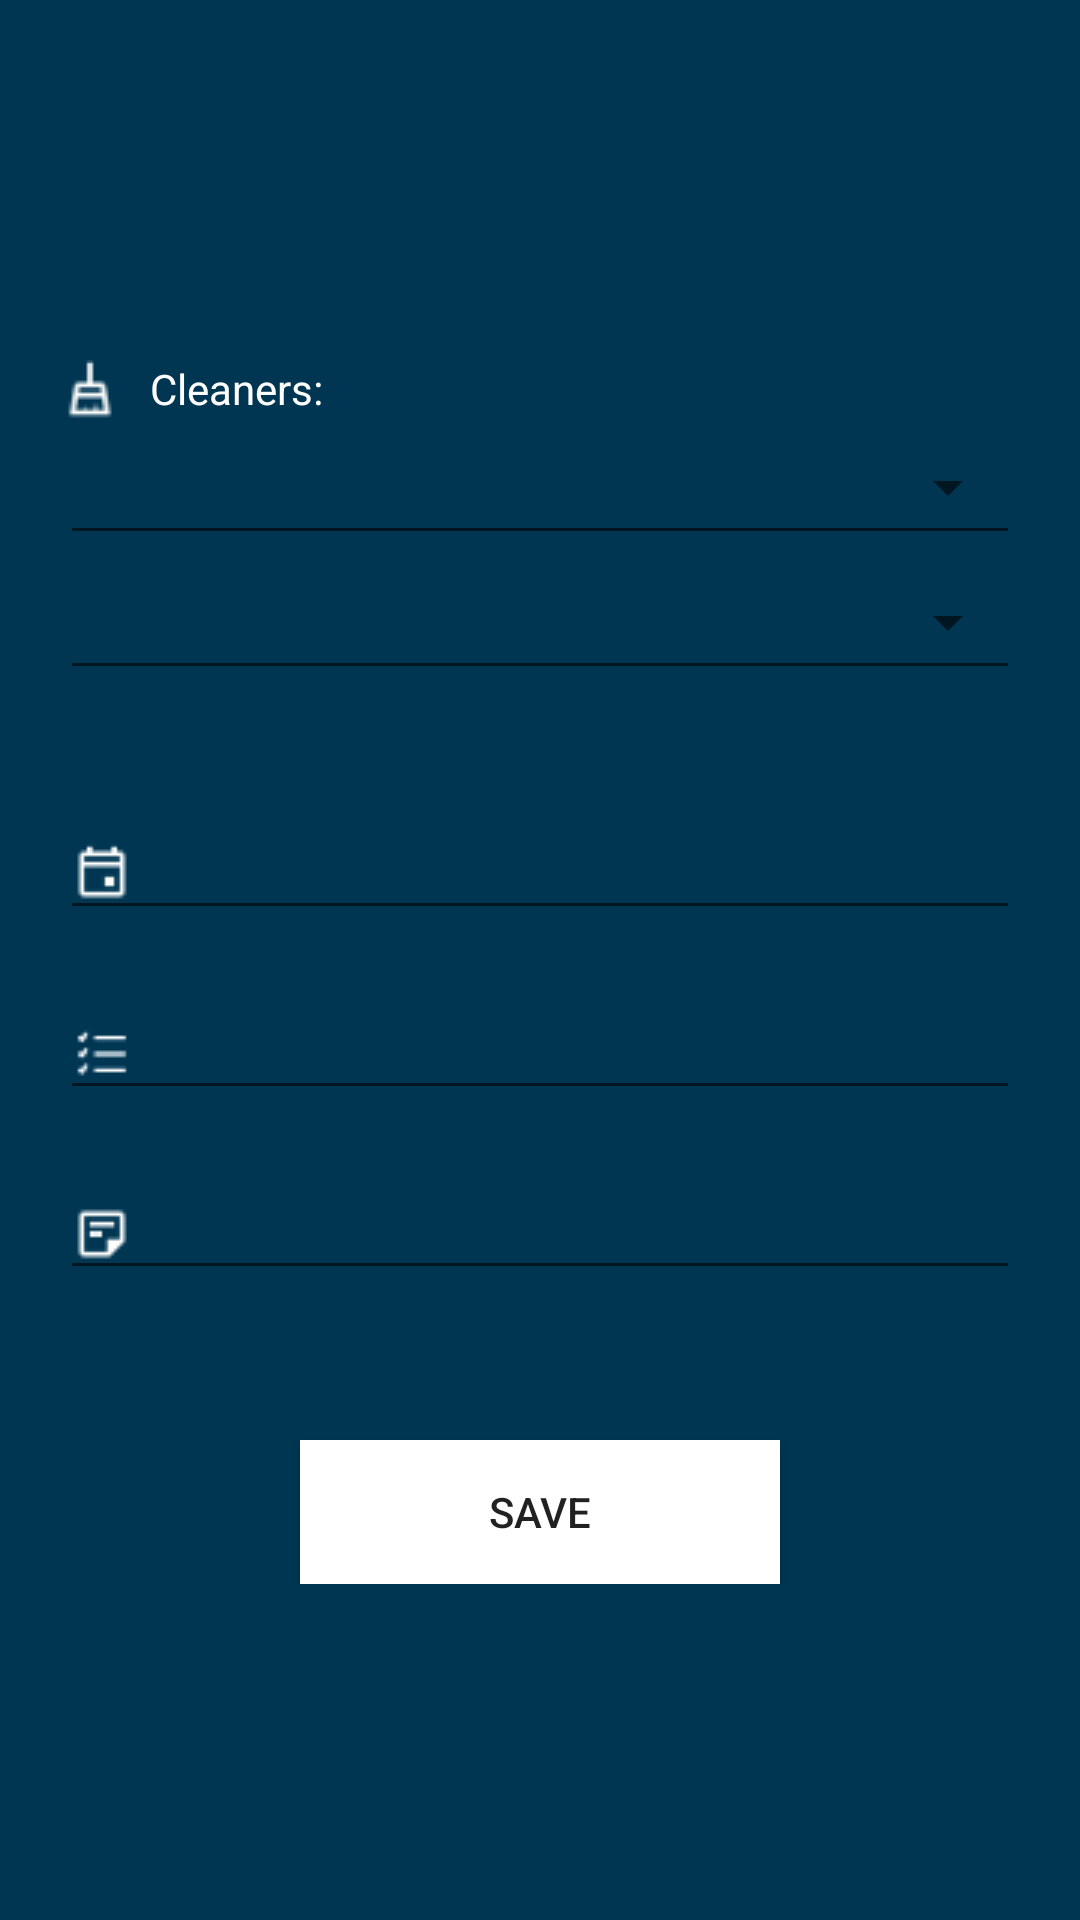

Here is an Android app screen rendered from its layout file. Give the layout XML and the strings, colors and styles it references.
<!-- AndroidManifest.xml: application theme AppTheme -->
<!-- res/layout/fragment_edit_cleaning.xml -->
<?xml version="1.0" encoding="utf-8"?>
<androidx.constraintlayout.widget.ConstraintLayout xmlns:android="http://schemas.android.com/apk/res/android"
    xmlns:app="http://schemas.android.com/apk/res-auto"
    xmlns:tools="http://schemas.android.com/tools"
    android:id="@+id/con"
    android:layout_width="match_parent"
    android:layout_height="match_parent"
    android:background="@drawable/background_gradient">


    <ScrollView
        android:id="@+id/scrollView6"
        android:layout_width="match_parent"
        android:layout_height="match_parent"
        app:layout_constraintBottom_toBottomOf="parent"
        app:layout_constraintEnd_toEndOf="parent"
        app:layout_constraintStart_toStartOf="parent"
        app:layout_constraintTop_toTopOf="parent">

        <androidx.constraintlayout.widget.ConstraintLayout
            android:layout_width="match_parent"
            android:layout_height="wrap_content"
            app:layout_constraintBottom_toBottomOf="parent"
            app:layout_constraintEnd_toEndOf="parent"
            app:layout_constraintStart_toStartOf="parent"
            app:layout_constraintTop_toTopOf="parent">

            <DatePicker
                android:id="@+id/datePicker"
                android:layout_width="wrap_content"
                android:layout_height="wrap_content"
                android:animateLayoutChanges="false"
                android:background="#FFFFFF"
                android:calendarViewShown="false"
                android:datePickerMode="calendar"
                android:elevation="5dp"
                android:visibility="gone"
                app:layout_constraintBottom_toBottomOf="parent"
                app:layout_constraintEnd_toEndOf="parent"
                app:layout_constraintStart_toStartOf="parent"
                app:layout_constraintTop_toTopOf="parent" />

            <EditText
                android:id="@+id/tasks"
                android:layout_width="320dp"
                android:layout_height="40dp"
                android:layout_marginTop="20dp"
                android:drawableLeft="@drawable/todo_white"
                android:drawablePadding="10dp"
                android:inputType="textLongMessage|textMultiLine|textCapSentences"
                android:selectAllOnFocus="true"
                android:textColor="@color/White"
                android:textColorHint="@color/White"
                android:textSize="14sp"
                app:backgroundTint="@color/White"
                app:layout_constraintEnd_toEndOf="parent"
                app:layout_constraintHorizontal_bias="0.5"
                app:layout_constraintStart_toStartOf="parent"
                app:layout_constraintTop_toBottomOf="@+id/constraintLayout" />

            <EditText
                android:id="@+id/note"
                android:layout_width="320dp"
                android:layout_height="40dp"
                android:layout_marginTop="20dp"
                android:drawableLeft="@drawable/note_icon_white"
                android:drawablePadding="10dp"
                android:inputType="textLongMessage|textMultiLine|textCapSentences"
                android:selectAllOnFocus="true"
                android:textColor="@color/White"
                android:textColorHint="@color/White"
                app:backgroundTint="@color/White"                android:textSize="14sp"
                app:layout_constraintEnd_toEndOf="parent"
                app:layout_constraintHorizontal_bias="0.5"
                app:layout_constraintStart_toStartOf="parent"
                app:layout_constraintTop_toBottomOf="@+id/tasks" />

            <Spinner
                android:id="@+id/spinner_c2"
                style="@style/Widget.AppCompat.Spinner.Underlined"
                android:layout_width="320dp"
                android:layout_height="45dp"
                android:layout_centerHorizontal="false"
                android:layout_centerVertical="true"
                android:gravity="left"
                android:padding="0dp"
                app:backgroundTint="@color/White"
                app:layout_constraintEnd_toEndOf="parent"
                app:layout_constraintStart_toStartOf="parent"
                app:layout_constraintTop_toBottomOf="@+id/spinner_c1" />

            <Spinner
                android:id="@+id/spinner_c1"
                style="@style/Widget.AppCompat.Spinner.Underlined"
                android:layout_width="320dp"
                android:layout_height="45dp"
                android:layout_centerHorizontal="false"
                android:layout_centerVertical="true"
                android:gravity="left"
                android:padding="0dp"
                app:backgroundTint="@color/White"
                app:layout_constraintEnd_toEndOf="parent"
                app:layout_constraintStart_toStartOf="parent"
                app:layout_constraintTop_toBottomOf="@+id/textView4" />

            <TextView
                android:id="@+id/textView4"
                android:layout_width="wrap_content"
                android:layout_height="wrap_content"
                android:layout_marginTop="120dp"
                android:drawableLeft="@drawable/cleaner_white"
                android:drawablePadding="10dp"
                android:text="Cleaners:"
                android:textColor="@color/White"
                app:layout_constraintStart_toStartOf="@+id/spinner_c1"
                app:layout_constraintTop_toTopOf="parent" />

            <Button
                android:id="@+id/save"
                android:layout_width="match_parent"
                android:layout_height="wrap_content"
                android:layout_marginStart="100dp"
                android:layout_marginLeft="100dp"
                android:layout_marginTop="50dp"
                android:layout_marginEnd="100dp"
                android:layout_marginRight="100dp"
                android:background="@drawable/sign_in_button"
                android:text="Save"
                app:layout_constraintBottom_toBottomOf="parent"
                app:layout_constraintEnd_toEndOf="@+id/note"
                app:layout_constraintStart_toStartOf="@+id/note"
                app:layout_constraintTop_toBottomOf="@+id/note" />

            <androidx.constraintlayout.widget.ConstraintLayout
                android:id="@+id/constraintLayout"
                android:layout_width="wrap_content"
                android:layout_height="wrap_content"
                android:layout_marginTop="40dp"
                app:layout_constraintEnd_toEndOf="@+id/spinner_c2"
                app:layout_constraintStart_toStartOf="@+id/spinner_c2"
                app:layout_constraintTop_toBottomOf="@+id/spinner_c2">

                <EditText
                    android:id="@+id/date2"
                    android:layout_width="320dp"
                    android:layout_height="40dp"
                    android:drawableLeft="@drawable/date_icon_white"
                    android:drawablePadding="10dp"
                    android:inputType="date"
                    android:selectAllOnFocus="true"
                    android:textColor="@color/White"
                    android:textColorHint="@color/White"
                    app:backgroundTint="@color/White"                    android:textSize="14sp"
                    app:layout_constraintEnd_toEndOf="parent"
                    app:layout_constraintStart_toStartOf="parent"
                    app:layout_constraintTop_toTopOf="parent" />
            </androidx.constraintlayout.widget.ConstraintLayout>

        </androidx.constraintlayout.widget.ConstraintLayout>
    </ScrollView>
</androidx.constraintlayout.widget.ConstraintLayout>
<!-- resources referenced by this layout -->
<resources>
  <color name="White">#FFFFFF</color>
  <!-- drawable background_gradient (drawable-v24) -->
  <?xml version="1.0" encoding="utf-8"?>
  <shape xmlns:android="http://schemas.android.com/apk/res/android"
      android:shape="rectangle">
      <gradient
          android:type="linear"
          android:startColor="@color/EvenDarkerBlueBackground"
          android:endColor="@color/EvenDarkerBlueBackground"
          android:centerY="0.8"
          android:angle="90" />
  
      <corners
          android:radius="0dp"/>
  </shape>
  <!-- drawable cleaner_white: png bitmap (drawable, 3540 bytes) -->
  <!-- drawable date_icon_white: png bitmap (drawable, 849 bytes) -->
  <!-- drawable note_icon_white: png bitmap (drawable, 833 bytes) -->
  <!-- drawable sign_in_button (drawable) -->
  <?xml version="1.0" encoding="utf-8"?>
  <shape xmlns:android="http://schemas.android.com/apk/res/android" android:shape="rectangle">
      <gradient
          android:startColor="@color/White"
          android:endColor="@color/White"
          android:centerY="0.8"
          android:angle="90"
          android:type="linear"/>
  
      <corners
          android:radius="0dp"/>
  
  </shape>
  <!-- drawable todo_white: png bitmap (drawable, 7170 bytes) -->
  <style name="AppTheme" parent="Theme.MaterialComponents.Light.NoActionBar">
          
          <item name="android:windowDisablePreview">true</item>
          <item name="colorPrimary">@color/VeryDarkBlueTopBar</item>
          <item name="colorPrimaryDark">@color/VeryDarkBlueTopBar</item>
          <item name="colorAccent">@color/Slider</item>
          <item name="android:navigationBarColor">@color/Black</item>
          <item name="android:statusBarColor">@color/Black</item>
          <item name="toolbarStyle">@style/MyToolbar</item>
          <item name="tabTextAppearance">@style/tabText</item>
          <item name="snackbarStyle">@style/Widget.App.Snackbar</item>
      </style>
  <color name="EvenDarkerBlueBackground">#003652</color>
  <color name="VeryDarkBlueTopBar">#002b42</color>
  <color name="Slider">#51AAD0</color>
  <color name="Black">#080808</color>
  
  
      // Color button
  <style name="MyToolbar" parent="Widget.AppCompat.Toolbar">
          <item name="android:layout_width">match_parent</item>
          <item name="android:layout_height">wrap_content</item>
          <item name="android:gravity">center</item>
          <item name="android:background">@color/VeryDarkBlueTopBar</item>
          <item name="android:elevation" tools:ignore="NewApi">10dp</item>
          <item name="titleTextAppearance">@style/TitleStyle</item>
      </style>
  <style name="tabText">
          <item name="textAllCaps">false</item>
      </style>
  <style name="Widget.App.Snackbar" parent="Widget.MaterialComponents.Snackbar">
          <item name="materialThemeOverlay">@style/ThemeOverlay.App.Snackbar</item>
          <item name="actionTextColorAlpha">1</item>
      </style>
  <style name="TitleStyle" parent="TextAppearance.Widget.AppCompat.Toolbar.Title">
          <item name="android:textColor">@color/White</item>
          <item name="textAllCaps">false</item>
          <item name="android:textSize">16sp</item>
      </style>
  <style name="ThemeOverlay.App.Snackbar" parent="">
          <item name="colorPrimary">@color/Slider</item>
          <item name="colorOnSurface">@color/meeting</item>
      </style>
  <color name="meeting">#7ac7f3</color>
</resources>
